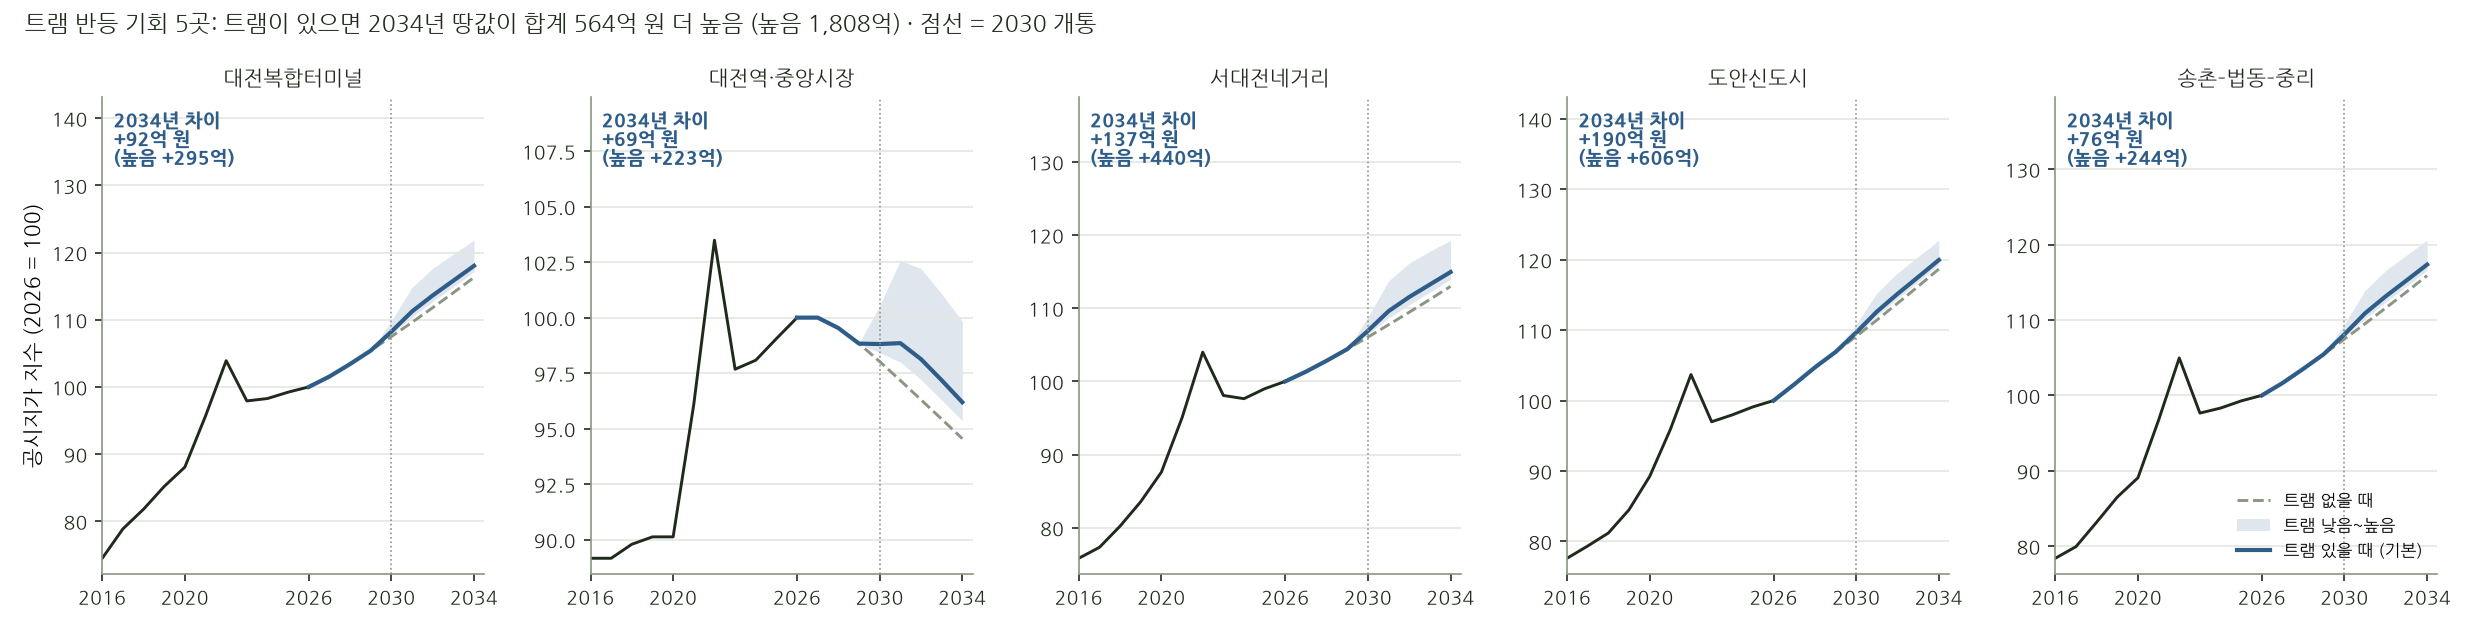

Values plotted in this chart, from the file beside it:
code, name, year, target, base_path, lo80, hi80, tram_low, tram_base, tram_high, tram_gain_base_pct, area_value_eok, gap_low_eok, gap_base_eok, gap_high_eok
A01, 대전복합터미널(용전동), 2026, 지가 지수, 100.0, 100.0, 100.0, 100.0, 100.0, 100.0, 0.0, 6189, 0.0, 0.0, 0.0
A01, 대전복합터미널(용전동), 2027, 지가 지수, 101.5, 96.12, 107.3, 101.5, 101.5, 101.5, 0.0, 6189, 0.0, 0.0, 0.0
A01, 대전복합터미널(용전동), 2028, 지가 지수, 103.4, 95.67, 111.8, 103.4, 103.4, 103.4, 0.0, 6189, 0.0, 0.0, 0.0
A01, 대전복합터미널(용전동), 2029, 지가 지수, 105.4, 95.83, 116, 105.4, 105.4, 105.4, 0.0, 6189, 0.0, 0.0, 0.0
A01, 대전복합터미널(용전동), 2030, 지가 지수, 107.5, 96.29, 120, 107.9, 108.2, 109.8, 0.69, 6189, 21.3, 42.6, 135.9
A01, 대전복합터미널(용전동), 2031, 지가 지수, 109.6, 96.93, 124, 110.4, 111.2, 114.8, 1.48, 6189, 45.2, 91.5, 294.2
A01, 대전복합터미널(용전동), 2032, 지가 지수, 111.8, 97.71, 127.9, 112.7, 113.6, 117.7, 1.63, 6189, 49.8, 100.8, 324.4
A01, 대전복합터미널(용전동), 2033, 지가 지수, 114, 98.58, 131.9, 114.9, 115.8, 119.8, 1.57, 6189, 47.8, 97.2, 312.1
A01, 대전복합터미널(용전동), 2034, 지가 지수, 116.3, 99.54, 135.9, 117.2, 118, 121.8, 1.49, 6189, 45.2, 92.1, 294.8
A04, 대전역·중앙시장, 2026, 지가 지수, 100.0, 100.0, 100.0, 100.0, 100.0, 100.0, 0.0, 3994, 0.0, 0.0, 0.0
A04, 대전역·중앙시장, 2027, 지가 지수, 100.0, 94.65, 105.7, 100.0, 100.0, 100.0, 0.0, 3994, 0.0, 0.0, 0.0
A04, 대전역·중앙시장, 2028, 지가 지수, 99.53, 92.08, 107.6, 99.53, 99.53, 99.53, 0.0, 3994, 0.0, 0.0, 0.0
A04, 대전역·중앙시장, 2029, 지가 지수, 98.83, 89.85, 108.7, 98.83, 98.83, 98.83, 0.0, 3994, 0.0, 0.0, 0.0
A04, 대전역·중앙시장, 2030, 지가 지수, 98.02, 87.81, 109.4, 98.42, 98.81, 100.5, 0.81, 3994, 16.3, 32.2, 102.7
A04, 대전역·중앙시장, 2031, 지가 지수, 97.17, 85.93, 109.9, 98.0, 98.85, 102.6, 1.73, 3994, 34.1, 69.1, 222.4
A04, 대전역·중앙시장, 2032, 지가 지수, 96.3, 84.16, 110.2, 97.21, 98.13, 102.2, 1.9, 3994, 37.7, 75.9, 245.1
A04, 대전역·중앙시장, 2033, 지가 지수, 95.43, 82.5, 110.4, 96.29, 97.18, 101.1, 1.83, 3994, 36.0, 73.2, 236.1
A04, 대전역·중앙시장, 2034, 지가 지수, 94.55, 80.93, 110.5, 95.36, 96.19, 99.83, 1.73, 3994, 34.2, 69.3, 223.1
A06, 서대전네거리, 2026, 지가 지수, 100.0, 100.0, 100.0, 100.0, 100.0, 100.0, 0.0, 7874, 0.0, 0.0, 0.0
A06, 서대전네거리, 2027, 지가 지수, 101.3, 95.91, 107.1, 101.3, 101.3, 101.3, 0.0, 7874, 0.0, 0.0, 0.0
A06, 서대전네거리, 2028, 지가 지수, 102.8, 95.13, 111.1, 102.8, 102.8, 102.8, 0.0, 7874, 0.0, 0.0, 0.0
A06, 서대전네거리, 2029, 지가 지수, 104.4, 94.92, 114.8, 104.4, 104.4, 104.4, 0.0, 7874, 0.0, 0.0, 0.0
A06, 서대전네거리, 2030, 지가 지수, 106, 95.01, 118.4, 106.5, 106.9, 108.8, 0.81, 7874, 31.9, 63.9, 202.7
A06, 서대전네거리, 2031, 지가 지수, 107.7, 95.27, 121.8, 108.7, 109.6, 113.7, 1.73, 7874, 67.2, 135.9, 437.8
A06, 서대전네거리, 2032, 지가 지수, 109.5, 95.66, 125.2, 110.5, 111.5, 116.2, 1.9, 7874, 74.1, 149.6, 483.5
A06, 서대전네거리, 2033, 지가 지수, 111.2, 96.14, 128.6, 112.2, 113.2, 117.8, 1.83, 7874, 71.5, 144.5, 465.9
A06, 서대전네거리, 2034, 지가 지수, 113, 96.7, 132, 114, 114.9, 119.3, 1.73, 7874, 67.6, 136.6, 439.8
A17, 도안신도시(가수원·관저·목원대), 2026, 지가 지수, 100.0, 100.0, 100.0, 100.0, 100.0, 100.0, 0.0, 17574, 0.0, 0.0, 0.0
A17, 도안신도시(가수원·관저·목원대), 2027, 지가 지수, 102.3, 96.82, 108.1, 102.3, 102.3, 102.3, 0.0, 17574, 0.0, 0.0, 0.0
A17, 도안신도시(가수원·관저·목원대), 2028, 지가 지수, 104.7, 96.88, 113.2, 104.7, 104.7, 104.7, 0.0, 17574, 0.0, 0.0, 0.0
A17, 도안신도시(가수원·관저·목원대), 2029, 지가 지수, 106.9, 97.19, 117.6, 106.9, 106.9, 106.9, 0.0, 17574, 0.0, 0.0, 0.0
A17, 도안신도시(가수원·관저·목원대), 2030, 지가 지수, 109.1, 97.75, 121.8, 109.4, 109.7, 110.8, 0.49, 17574, 43.5, 87.0, 278.6
A17, 도안신도시(가수원·관저·목원대), 2031, 지가 지수, 111.4, 98.54, 126, 112, 112.6, 115.3, 1.07, 17574, 93.0, 187.7, 602.4
A17, 도안신도시(가수원·관저·목원대), 2032, 지가 지수, 113.8, 99.47, 130.2, 114.5, 115.2, 118.1, 1.18, 17574, 101.9, 206.9, 664.0
A17, 도안신도시(가수원·관저·목원대), 2033, 지가 지수, 116.2, 100.5, 134.4, 116.9, 117.5, 120.5, 1.14, 17574, 99.8, 199.6, 639.6
A17, 도안신도시(가수원·관저·목원대), 2034, 지가 지수, 118.7, 101.6, 138.7, 119.3, 120, 122.8, 1.08, 17574, 94.8, 189.5, 605.6
A18, 송촌–법동–중리, 2026, 지가 지수, 100.0, 100.0, 100.0, 100.0, 100.0, 100.0, 0.0, 6036, 0.0, 0.0, 0.0
A18, 송촌–법동–중리, 2027, 지가 지수, 101.6, 96.2, 107.4, 101.6, 101.6, 101.6, 0.0, 6036, 0.0, 0.0, 0.0
A18, 송촌–법동–중리, 2028, 지가 지수, 103.5, 95.77, 111.9, 103.5, 103.5, 103.5, 0.0, 6036, 0.0, 0.0, 0.0
A18, 송촌–법동–중리, 2029, 지가 지수, 105.5, 95.88, 116, 105.5, 105.5, 105.5, 0.0, 6036, 0.0, 0.0, 0.0
A18, 송촌–법동–중리, 2030, 지가 지수, 107.5, 96.28, 120, 107.8, 108.1, 109.5, 0.59, 6036, 18.0, 35.4, 112.9
A18, 송촌–법동–중리, 2031, 지가 지수, 109.5, 96.84, 123.8, 110.2, 110.9, 113.9, 1.26, 6036, 37.5, 76.1, 243.6
A18, 송촌–법동–중리, 2032, 지가 지수, 111.6, 97.53, 127.7, 112.4, 113.2, 116.6, 1.39, 6036, 41.6, 83.8, 268.8
A18, 송촌–법동–중리, 2033, 지가 지수, 113.7, 98.32, 131.5, 114.5, 115.2, 118.6, 1.34, 6036, 40.3, 80.7, 259.0
A18, 송촌–법동–중리, 2034, 지가 지수, 115.9, 99.19, 135.4, 116.6, 117.3, 120.6, 1.26, 6036, 37.5, 76.0, 244.3
